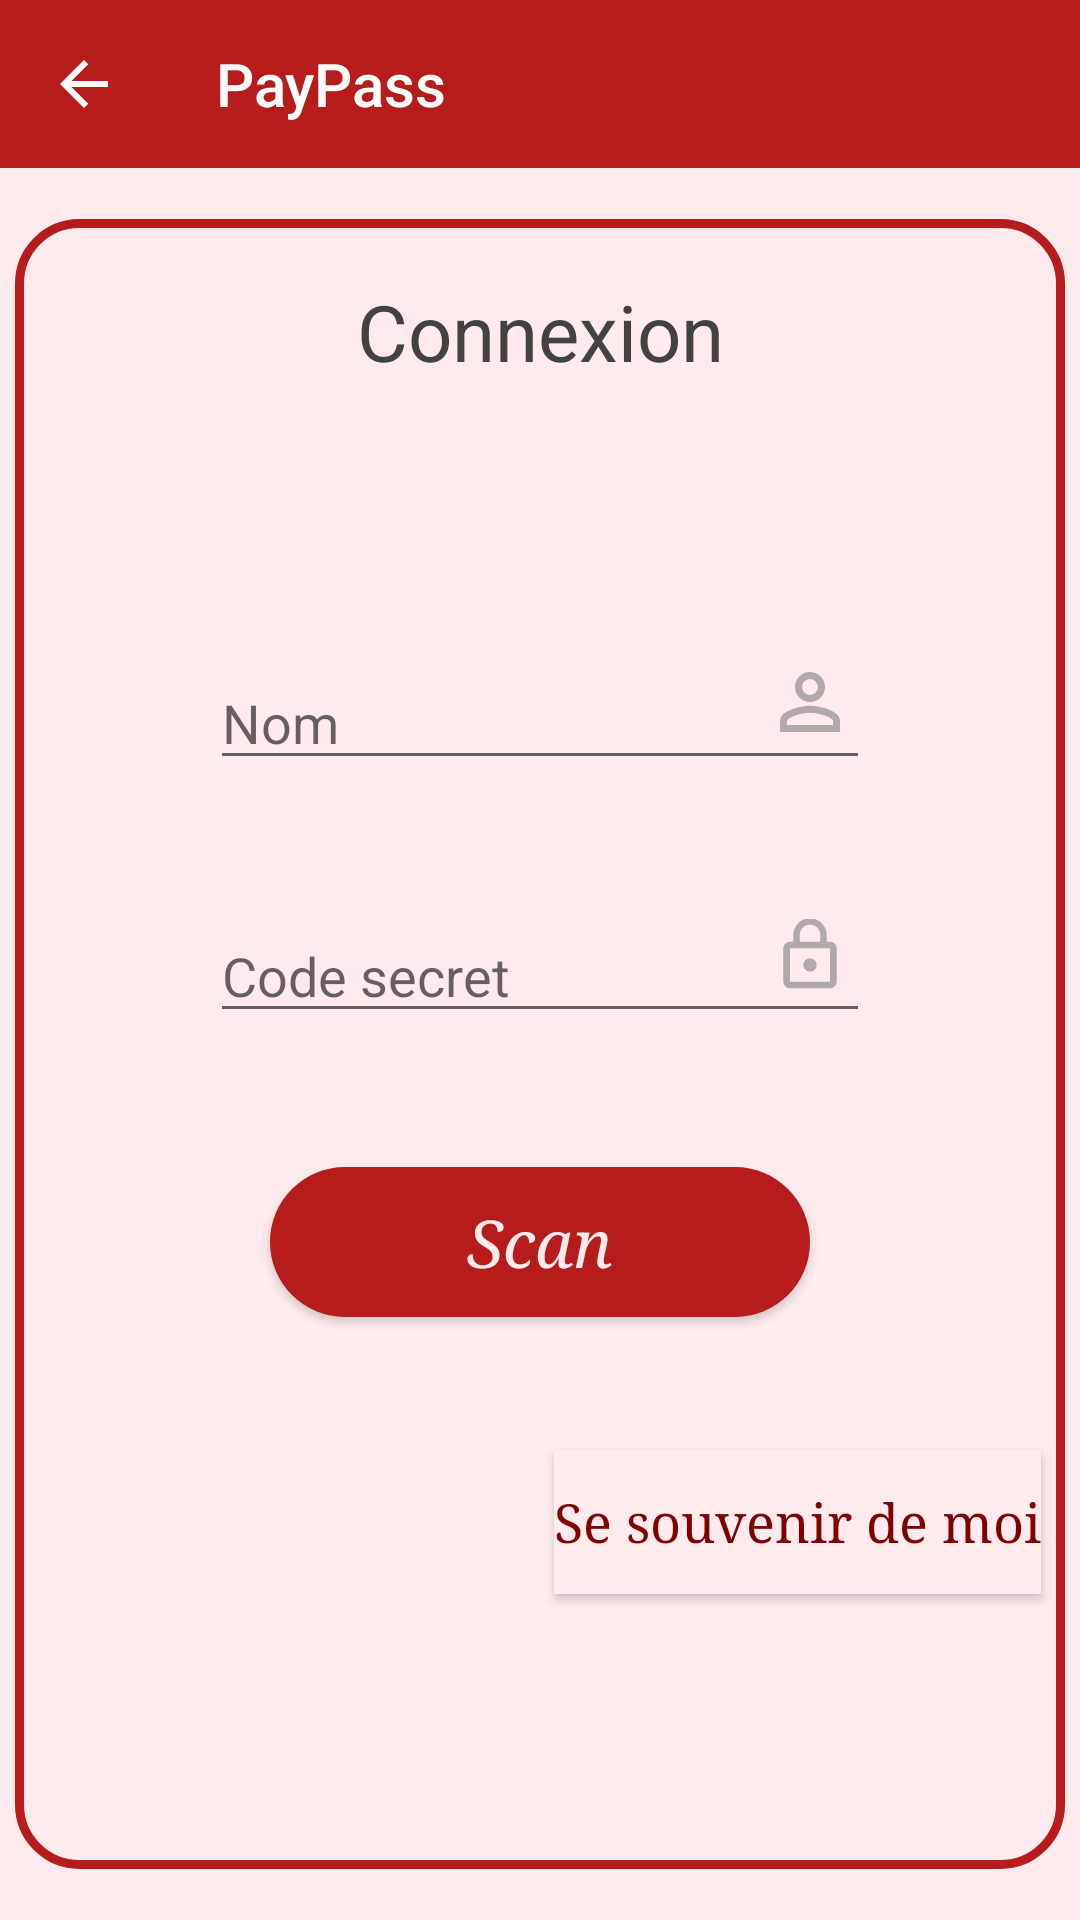

This screen was rendered from an Android layout file. Write that file and the resources it references.
<!-- AndroidManifest.xml: application theme AppTheme -->
<!-- res/layout/login.xml -->
<?xml version="1.0" encoding="utf-8"?>
<androidx.constraintlayout.widget.ConstraintLayout xmlns:android="http://schemas.android.com/apk/res/android"
    xmlns:app="http://schemas.android.com/apk/res-auto"
    xmlns:tools="http://schemas.android.com/tools"
    android:orientation="vertical"
    android:layout_width="match_parent"
    android:layout_height="match_parent"
    android:background="@color/colorWhite"
    tools:context=".controler.MainActivity">

    <include
        android:id="@+id/toolbar"
        layout="@layout/toolbar"
        app:layout_constraintTop_toTopOf="parent"
        app:layout_constraintBottom_toTopOf="@id/main_lyt_login"/>


    <androidx.constraintlayout.widget.ConstraintLayout
        android:id="@+id/main_lyt_login"
        android:layout_width="@dimen/troisCentsCinquate"
        android:layout_height="@dimen/cinqCents50"
        android:background="@drawable/rounded_coner_red"
        app:layout_constraintBottom_toBottomOf="parent"
        app:layout_constraintEnd_toEndOf="parent"
        app:layout_constraintStart_toStartOf="parent"
        app:layout_constraintTop_toBottomOf="@id/toolbar">


        <androidx.appcompat.widget.AppCompatTextView
            android:id="@+id/tvTitle_login"
            android:text="@string/strConnect"
            app:layout_constraintStart_toStartOf="parent"
            app:layout_constraintEnd_toEndOf="parent"
            app:layout_constraintTop_toTopOf="@id/main_lyt_login"
            style="@style/tvTitleStyle"/>

        <androidx.constraintlayout.widget.ConstraintLayout
            android:layout_width="match_parent"
            android:layout_height="@dimen/quatreCents"
            app:layout_constraintTop_toBottomOf="@id/tvTitle_login"
            app:layout_constraintBottom_toBottomOf="parent">

            <androidx.appcompat.widget.AppCompatEditText
                android:id="@+id/edtNom"
                android:hint="@string/strName"
                style="@style/edtStyle"
                app:layout_constraintTop_toTopOf="parent"
                app:layout_constraintBottom_toTopOf="@id/edtCode"
                app:layout_constraintStart_toStartOf="parent"
                app:layout_constraintEnd_toEndOf="parent"/>
            <androidx.appcompat.widget.AppCompatImageView
                android:id="@+id/imgvNom"
                style="@style/imgvStyle"
                app:layout_constraintEnd_toEndOf="@id/edtNom"
                app:layout_constraintTop_toTopOf="@id/edtNom"
                app:srcCompat="@drawable/ic_name"/>

            <androidx.appcompat.widget.AppCompatEditText
                android:id="@+id/edtCode"
                android:hint="@string/strCode"
                style="@style/edtStyle"
                android:inputType="textPassword"
                app:layout_constraintTop_toBottomOf="@id/edtNom"
                app:layout_constraintBottom_toTopOf="@id/btnScanLogin"
                app:layout_constraintStart_toStartOf="parent"
                app:layout_constraintEnd_toEndOf="parent"/>
            <androidx.appcompat.widget.AppCompatImageView
                android:id="@+id/imgvCode"
                style="@style/imgvStyle"
                app:layout_constraintEnd_toEndOf="@id/edtCode"
                app:layout_constraintTop_toTopOf="@id/edtCode"
                app:srcCompat="@drawable/ic_lock"/>

            
            <RadioGroup
                android:id="@+id/rdgrpLogin"
                android:layout_width="@dimen/deuxCentsVinght"
                android:layout_height="@dimen/quarante"
                app:layout_constraintTop_toTopOf="parent"
                app:layout_constraintEnd_toEndOf="parent"
                app:layout_constraintStart_toStartOf="parent"
                app:layout_constraintBottom_toTopOf="@id/btnScanLogin"
                android:orientation="horizontal"
                android:visibility="gone"
                android:gravity="center">

                <androidx.appcompat.widget.AppCompatRadioButton
                    android:id="@+id/rbtnRegulierLogin"
                    android:layout_height="wrap_content"
                    android:layout_width="wrap_content"
                    android:text="@string/strRegulier"
                    android:checked="true"
                    style="@style/tvStyle"/>

                <androidx.appcompat.widget.AppCompatRadioButton
                    android:id="@+id/rbtnAbonneLogin"
                    android:layout_height="wrap_content"
                    android:layout_width="wrap_content"
                    android:text="@string/strAbonne"
                    style="@style/tvStyle"/>

            </RadioGroup>
            

            <androidx.appcompat.widget.AppCompatButton
                android:id="@+id/btnScanLogin"
                style="@style/btnStyle"
                android:text="@string/strScan"
                app:layout_constraintBottom_toTopOf="@id/btnRecovery"
                app:layout_constraintEnd_toEndOf="parent"
                app:layout_constraintStart_toStartOf="parent"
                app:layout_constraintTop_toBottomOf="@id/edtCode" />

            <androidx.appcompat.widget.AppCompatButton
                android:id="@+id/btnRecovery"
                style="@style/btnRecoveryStyle"
                android:text="@string/strRecovery"
                app:layout_constraintTop_toBottomOf="@id/btnScanLogin"
                app:layout_constraintBottom_toBottomOf="parent"
                app:layout_constraintEnd_toEndOf="parent"/>


        </androidx.constraintlayout.widget.ConstraintLayout>


    </androidx.constraintlayout.widget.ConstraintLayout>

</androidx.constraintlayout.widget.ConstraintLayout>
<!-- res/layout/toolbar.xml (included above) -->
<?xml version="1.0" encoding="utf-8"?>
<androidx.appcompat.widget.Toolbar xmlns:android="http://schemas.android.com/apk/res/android"
    xmlns:app="http://schemas.android.com/apk/res-auto"
    xmlns:tools="http://schemas.android.com/tools"
    android:id="@+id/my_toolbar"
    android:layout_width="match_parent"
    android:layout_height="wrap_content"
    android:background="@color/colorRed"
    app:title="@string/app_name"
    app:navigationIcon="?homeAsUpIndicator"

    android:theme="@style/ThemeOverlay.AppCompat.Dark.ActionBar"
    app:popupTheme="@style/ThemeOverlay.AppCompat.Light">
</androidx.appcompat.widget.Toolbar>
<!-- resources referenced by this layout -->
<resources>
  <color name="colorRed">#B71C1C</color>
  <color name="colorWhite">#FFEBEE</color>
  <dimen name="cinqCents50">550dp</dimen>
  <dimen name="deuxCentsVinght">220dp</dimen>
  <dimen name="quarante">40dp</dimen>
  <dimen name="quatreCents">400dp</dimen>
  <dimen name="troisCentsCinquate">350dp</dimen>
  <!-- drawable rounded_coner_red (drawable-xxhdpi) -->
  <?xml version="1.0" encoding="utf-8"?>
  <shape
      xmlns:android="http://schemas.android.com/apk/res/android"
      android:shape="rectangle">
  
      
      <stroke
          android:color="@color/colorRed"
          android:width="3dp"/>
  
      
      <corners android:radius="20dp"/>
  
  </shape>
  <string name="app_name">PayPass</string>
  <string name="strAbonne">Abonne</string>
  <string name="strCode">Code secret</string>
  <string name="strConnect">Connexion</string>
  <string name="strName">Nom</string>
  <string name="strRecovery">Se souvenir de moi</string>
  <string name="strRegulier">Regulier</string>
  <string name="strScan">Scan</string>
  <style name="btnRecoveryStyle" parent="btnStyle">
          <item name="android:layout_height">wrap_content</item>
          <item name="android:layout_width">wrap_content</item>
          <item name="android:layout_marginEnd">@dimen/huit</item>
          <item name="android:textColor">@color/colorDarkRed</item>
          <item name="android:background">@color/colorWhite</item>
          <item name="android:textStyle">normal</item>
          <item name="android:textSize">@dimen/nTextSize</item>
      </style>
  <style name="edtStyle" parent="AppTheme">
          <item name="android:layout_height">@dimen/quarante</item>
          <item name="android:layout_width">@dimen/deuxCentsVinght</item>
          <item name="android:gravity">left</item>
          <item name="android:textSize">@dimen/nTextSize</item>
      </style>
  <style name="imgvStyle" parent="AppTheme">
          <item name="android:layout_height">wrap_content</item>
          <item name="android:layout_width">wrap_content</item>
          <item name="android:layout_marginEnd">@dimen/huit</item>
          <item name="android:layout_marginTop">@dimen/deux</item>
      </style>
  <style name="tvStyle" parent="tvTitleStyle">
          <item name="android:layout_marginTop">@dimen/dix</item>
          <item name="android:textColor">@color/colorGray</item>
          <item name="android:textSize">@dimen/nTextSize</item>
      </style>
  <style name="tvTitleStyle" parent="AppTheme">
          <item name="android:layout_height">wrap_content</item>
          <item name="android:layout_width">wrap_content</item>
          <item name="android:layout_marginTop">@dimen/vinght</item>
          <item name="android:textColor">@color/colorGray</item>
          <item name="android:textSize">@dimen/xxTextSize</item>
      </style>
  <style name="AppTheme" parent="Theme.AppCompat.Light.NoActionBar">
          
          <item name="colorPrimary">@color/colorRed</item>
          <item name="colorPrimaryDark">@color/colorDarkRed</item>
          <item name="colorAccent">@color/colorAccent</item>
  
      </style>
  <dimen name="huit">8dp</dimen>
  <color name="colorDarkRed">#7F0000</color>
  <dimen name="nTextSize">18sp</dimen>
  <dimen name="centQuatreVinght">180dp</dimen>
  <dimen name="cinquate">50dp</dimen>
  <dimen name="xTextSize">22sp</dimen>
  <!-- drawable circular_side_red (drawable) -->
  <?xml version="1.0" encoding="utf-8"?>
  <shape xmlns:android="http://schemas.android.com/apk/res/android"
      android:shape="rectangle">
      <solid android:color="@color/colorRed" />
      <corners android:radius="200dp" />
      <size
          android:height="16dp"
          android:width="32dp" />
  </shape>
  <dimen name="deux">2dp</dimen>
  <dimen name="dix">10dp</dimen>
  <color name="colorGray">#424242</color>
  <dimen name="vinght">20dp</dimen>
  <dimen name="xxTextSize">26sp</dimen>
  <color name="colorAccent">#D81B60</color>
</resources>
